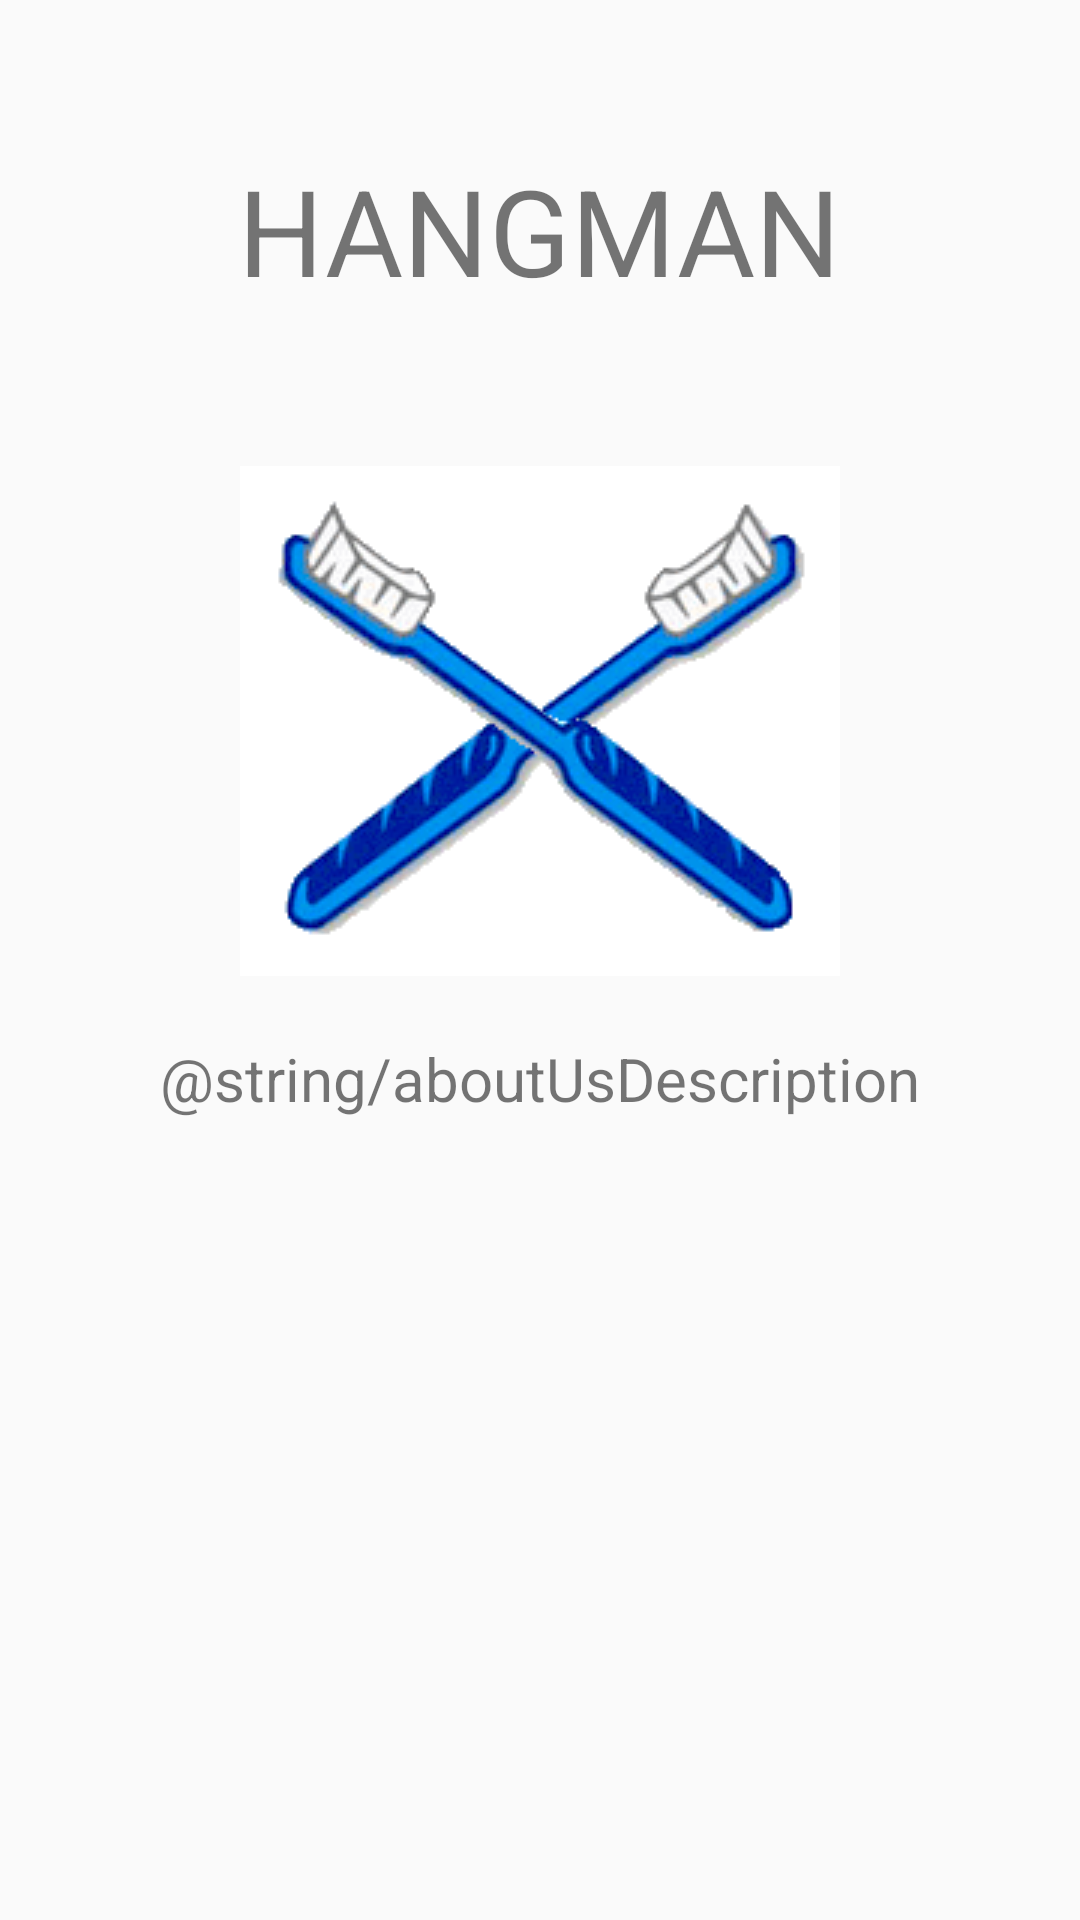

Android layout source for this screen:
<!-- AndroidManifest.xml: application theme AppTheme -->
<!-- res/layout/activity_about_us.xml -->
<?xml version="1.0" encoding="utf-8"?>
<LinearLayout xmlns:android="http://schemas.android.com/apk/res/android"
    android:orientation="vertical" android:layout_width="match_parent"
    android:layout_height="match_parent">

    <TextView
        android:id="@+id/textTitleAboutUs"
        android:layout_width="wrap_content"
        android:layout_height="wrap_content"
        android:layout_weight="1"
        android:layout_gravity="center"
        android:layout_marginTop="50dp"
        android:textSize="40dp"
        android:textAllCaps="true"
        android:text="@string/app_name"/>

    <ImageView
        android:id="@+id/animation"
        android:layout_width="wrap_content"
        android:layout_height="120dp"
        android:layout_weight="1"
        android:layout_gravity="center"
        android:layout_marginBottom="10dp"
        android:src="@drawable/toothbrushclanmain"/>

    <TextView
        android:id="@+id/playGame"
        android:layout_width="wrap_content"
        android:layout_height="wrap_content"
        android:layout_weight="5"
        android:gravity="center_horizontal"
        android:layout_gravity="center"
        android:layout_marginTop="10dp"
        android:layout_marginBottom="10dp"
        android:textSize="20dp"
        android:textAlignment="center"
        android:text="@string/aboutUsDescription"/>

</LinearLayout>
<!-- resources referenced by this layout -->
<resources>
  <!-- drawable toothbrushclanmain: png bitmap (drawable, 27790 bytes) -->
  <string name="app_name">Hangman</string>
  <style name="AppTheme" parent="android:ThemeOverlay.Material.Dark.ActionBar">
          
          <item name="android:windowActionBar">false</item>
          <item name="android:windowTitleSize">0dp</item>
          <item name="android:windowNoTitle">true</item>
  
      </style>
</resources>
